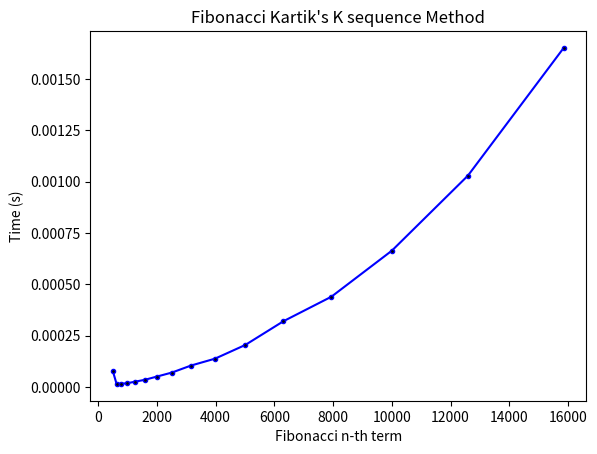

Write the Python code that produced this figure.
import time
import matplotlib.pyplot as plt


def fib(n):
    if n > 0:
        n1, n2 = 1, 1
        if n > 3:
            for _ in range((n//3)):
                n1, n2 = n2, (n2 << 2)+n1  # << 2   is multiply by 4
        if n % 3 == 0:
            return n1
        elif n % 3 == 1:
            return (n2-n1) >> 1  # >> 1   is divide by 2  'F1'
        elif n % 3 == 2:
            return (n2+n1) >> 1  # >> 1   is divide by 2  'F2'
    else:
        return -1


# Store the time taken to calculate each Fibonacci number
times = []
fib_numbers = [
    501, 631, 794, 1000, 1259, 1585, 1995,
    2512, 3162, 3981, 5012, 6310, 7943, 10000, 12589, 15849]

for i in fib_numbers:
    start_time = time.time()
    temp = fib(i)
    end_time = time.time()
    times.append(end_time - start_time)
    print(i, end_time - start_time)

# Plot the results
plt.plot(fib_numbers, times, color='blue', marker='.', linestyle='solid', markerfacecolor='black')
plt.xlabel("Fibonacci n-th term")
plt.ylabel("Time (s)")
plt.title("Fibonacci Kartik's K sequence Method")
plt.show()
